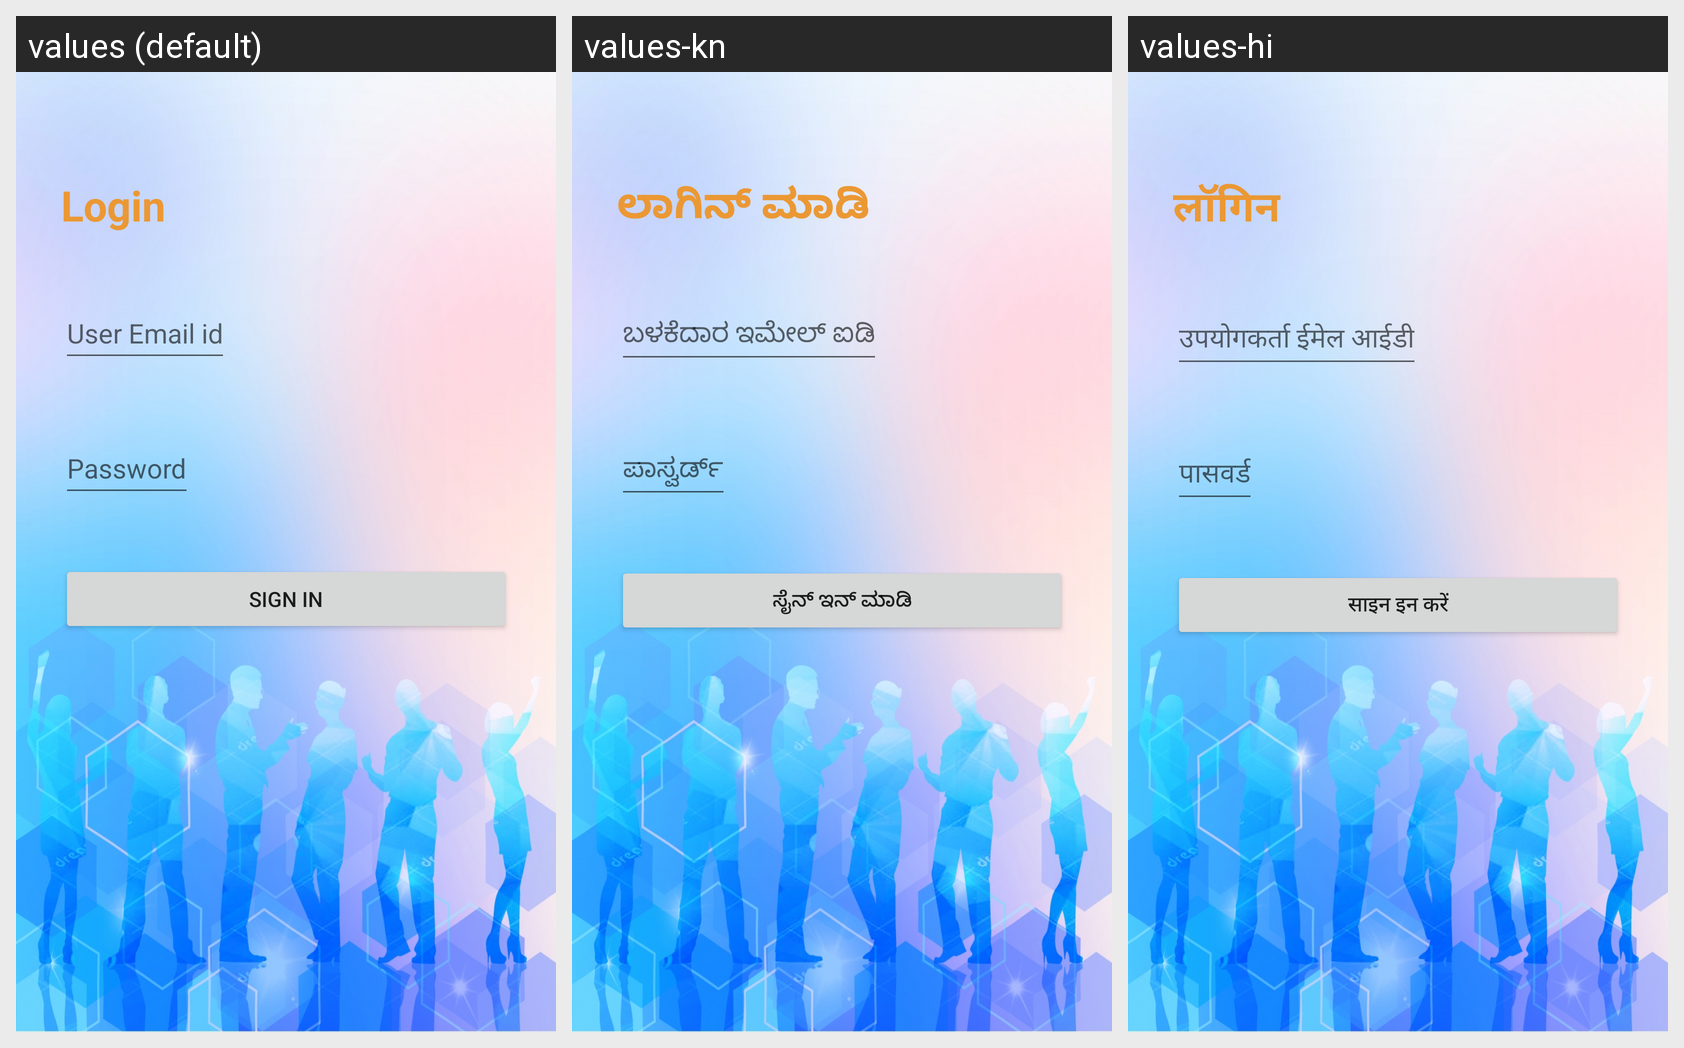

The same Android screen rendered under several of its app's locales, left to right. List the strings drawn on it with the default value and each locale's translation.
Android screen res/layout/activity_login.xml rendered under 3 locales, left to right: values (default), values-kn, values-hi. Device: Nexus 5 (rendered at 1080×1920; each locale shown at half size, 540×960, under a caption strip naming it); theme Theme.Ltts.
Strings drawn on this screen, with the default value and each locale's value (text and hints the layout hard-codes appear in the picture but are not listed):

login
  values: Login
  values-kn: ಲಾಗಿನ್ ಮಾಡಿ
  values-hi: लॉगिन

user_email_id
  values: User Email id
  values-kn: ಬಳಕೆದಾರ ಇಮೇಲ್ ಐಡಿ
  values-hi: उपयोगकर्ता ईमेल आईडी

password
  values: Password
  values-kn: ಪಾಸ್ವರ್ಡ್
  values-hi: पासवर्ड

sign_in
  values: Sign in
  values-kn: ಸೈನ್ ಇನ್ ಮಾಡಿ
  values-hi: साइन इन करें
